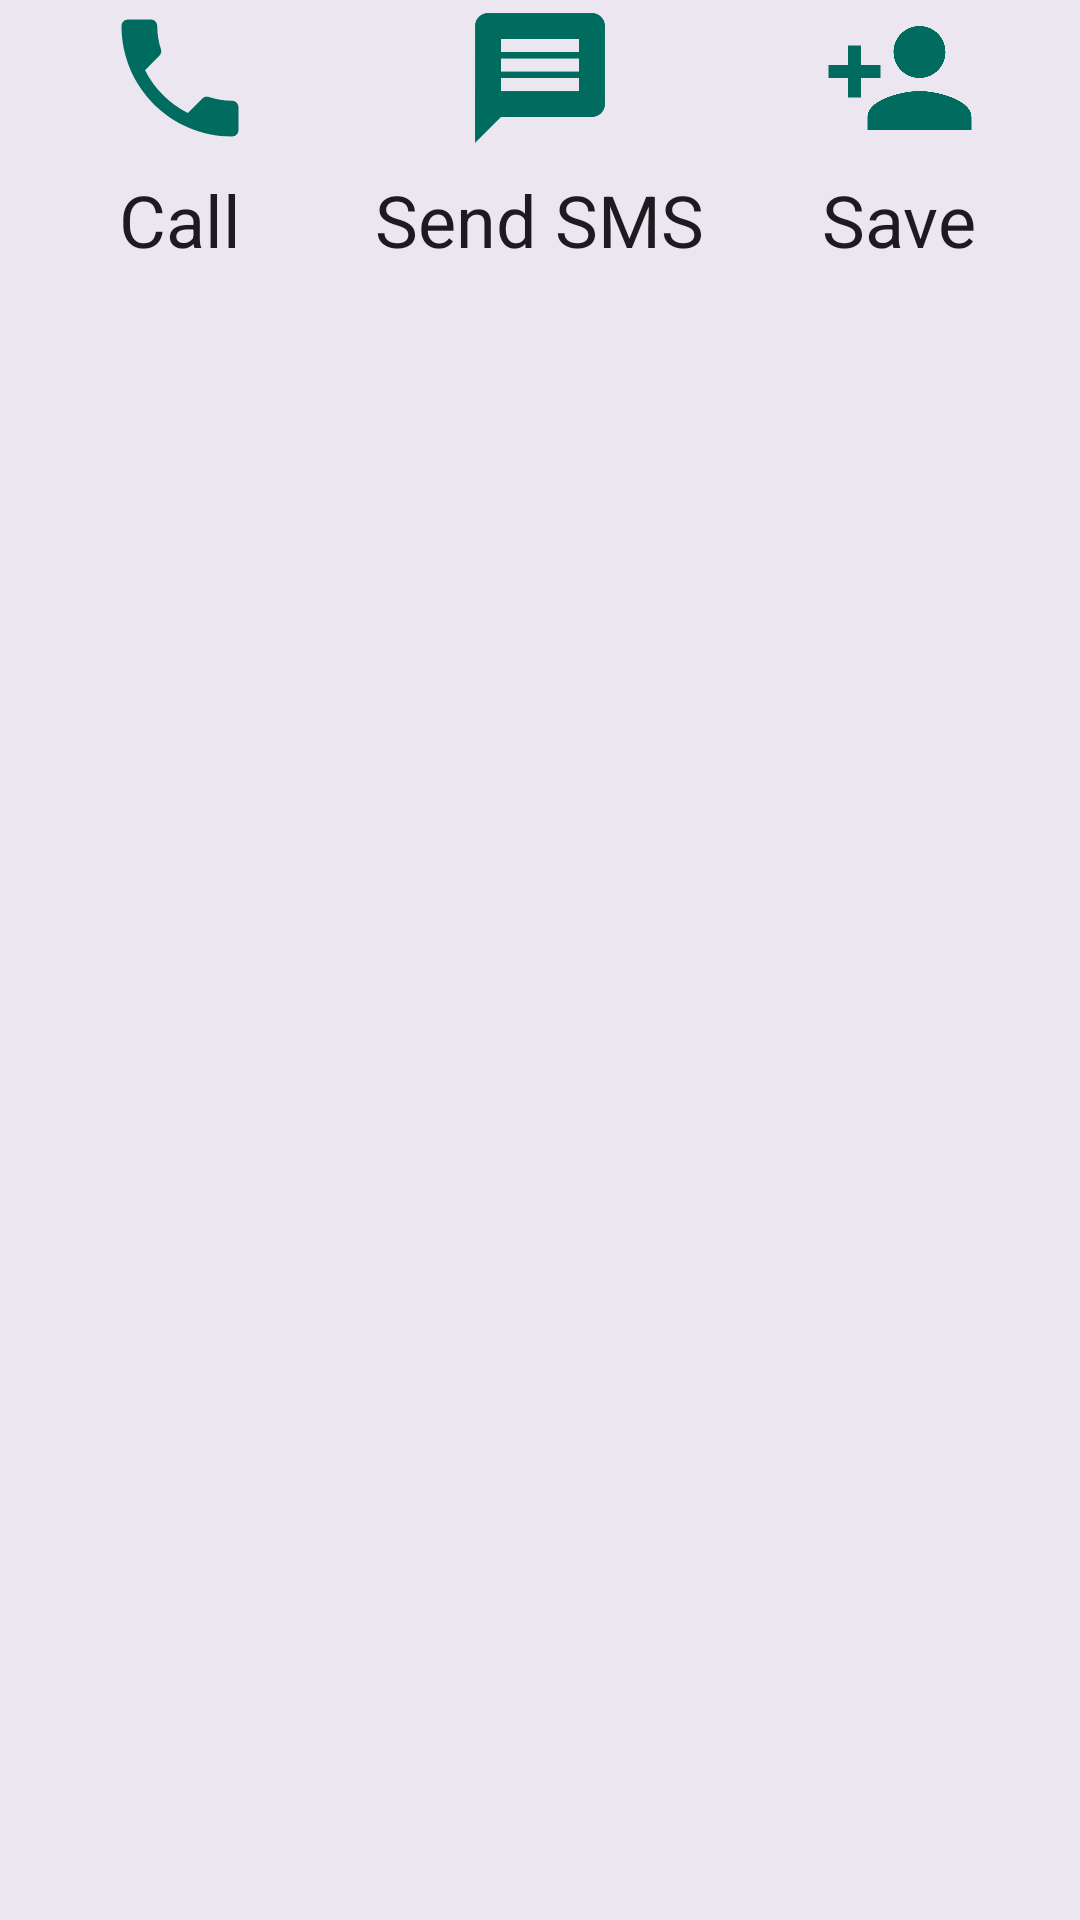

Write the Android layout XML for this screen, with the resource values it uses.
<!-- AndroidManifest.xml: application theme Theme.AppTheme -->
<!-- res/layout/actions_button.xml -->
<?xml version="1.0" encoding="utf-8"?>
<LinearLayout
    xmlns:android="http://schemas.android.com/apk/res/android"
    xmlns:app="http://schemas.android.com/apk/res-auto"
    android:baselineAligned="false"
    android:layout_width="match_parent"
    android:layout_height="wrap_content">

    <LinearLayout
        android:layout_width="0dp"
        android:layout_height="wrap_content"
        android:layout_weight="1"
        android:orientation="vertical"
        android:gravity="center_horizontal"
        android:id="@+id/actionCall"
        android:background="?android:attr/selectableItemBackground">

        <ImageView
            android:layout_width="52dp"
            android:layout_height="52dp"
            android:contentDescription="@string/call"
            app:srcCompat="@drawable/ic_call"
            app:tint="?colorPrimary"/>

        <TextView
            android:layout_width="wrap_content"
            android:layout_height="wrap_content"
            android:text="@string/call"
            android:layout_marginTop="5dp"
            android:textAppearance="?attr/textAppearanceHeadline5" />

    </LinearLayout>

    <LinearLayout
        android:layout_width="0dp"
        android:layout_height="wrap_content"
        android:layout_weight="1"
        android:orientation="vertical"
        android:gravity="center_horizontal"
        android:id="@+id/actionMessage"
        android:background="?android:attr/selectableItemBackground">

        <ImageView
            android:layout_width="52dp"
            android:layout_height="52dp"
            android:contentDescription="@string/send_sms"
            app:srcCompat="@drawable/ic_message"
            app:tint="?colorPrimary"/>

        <TextView
            android:layout_width="wrap_content"
            android:layout_height="wrap_content"
            android:text="@string/send_sms"
            android:layout_marginTop="5dp"
            android:textAppearance="?attr/textAppearanceHeadline5" />

    </LinearLayout>

    <LinearLayout
        android:layout_width="0dp"
        android:layout_height="wrap_content"
        android:layout_weight="1"
        android:orientation="vertical"
        android:gravity="center_horizontal"
        android:id="@+id/actionCreateContact"
        android:background="?android:attr/selectableItemBackground">

        <ImageView
            android:layout_width="52dp"
            android:layout_height="52dp"
            android:contentDescription="@string/create_new_contact"
            app:srcCompat="@drawable/ic_add_contact"
            app:tint="?colorPrimary"/>

        <TextView
            android:layout_width="wrap_content"
            android:layout_height="wrap_content"
            android:text="@string/save_contact"
            android:layout_marginTop="5dp"
            android:textAppearance="?attr/textAppearanceHeadline5" />

    </LinearLayout>

</LinearLayout>
<!-- resources referenced by this layout -->
<resources>
  <!-- drawable ic_add_contact (drawable) -->
  <?xml version="1.0" encoding="utf-8"?>
  <vector xmlns:android="http://schemas.android.com/apk/res/android"
      android:width="24dp"
      android:height="24dp"
      android:viewportWidth="24.0"
      android:viewportHeight="24.0">
      <path
          android:fillColor="@android:color/white"
          android:pathData="M15,12c2.21,0 4,-1.79 4,-4s-1.79,-4 -4,-4 -4,1.79 -4,4 1.79,4 4,4zM6,10L6,7L4,7v3L1,10v2h3v3h2v-3h3v-2L6,10zM15,14c-2.67,0 -8,1.34 -8,4v2h16v-2c0,-2.66 -5.33,-4 -8,-4z"/>
  </vector>
  <!-- drawable ic_call (drawable) -->
  <?xml version="1.0" encoding="utf-8"?>
  <vector xmlns:android="http://schemas.android.com/apk/res/android"
      android:width="24dp"
      android:height="24dp"
      android:viewportWidth="24.0"
      android:viewportHeight="24.0">
      <path
          android:fillColor="@android:color/white"
          android:pathData="M6.62,10.79c1.44,2.83 3.76,5.14 6.59,6.59l2.2,-2.2c0.27,-0.27 0.67,-0.36 1.02,-0.24 1.12,0.37 2.33,0.57 3.57,0.57 0.55,0 1,0.45 1,1V20c0,0.55 -0.45,1 -1,1 -9.39,0 -17,-7.61 -17,-17 0,-0.55 0.45,-1 1,-1h3.5c0.55,0 1,0.45 1,1 0,1.25 0.2,2.45 0.57,3.57 0.11,0.35 0.03,0.74 -0.25,1.02l-2.2,2.2z"/>
  </vector>
  <!-- drawable ic_message (drawable) -->
  <?xml version="1.0" encoding="utf-8"?>
  <vector xmlns:android="http://schemas.android.com/apk/res/android"
      android:width="24dp"
      android:height="24dp"
      android:viewportWidth="24.0"
      android:viewportHeight="24.0">
      <path
          android:fillColor="@android:color/white"
          android:pathData="M20,2L4,2c-1.1,0 -1.99,0.9 -1.99,2L2,22l4,-4h14c1.1,0 2,-0.9 2,-2L22,4c0,-1.1 -0.9,-2 -2,-2zM18,14L6,14v-2h12v2zM18,11L6,11L6,9h12v2zM18,8L6,8L6,6h12v2z" />
  </vector>
  <string name="call">Call</string>
  <string name="create_new_contact">Create new Contact</string>
  <string name="save_contact">Save</string>
  <string name="send_sms">Send SMS</string>
  <color name="md_theme_light_primary">#006B5F</color>
  <color name="md_theme_light_onPrimary">#FFFFFF</color>
  <color name="md_theme_light_primaryContainer">#74F8E4</color>
  <color name="md_theme_light_onPrimaryContainer">#00201C</color>
  <color name="md_theme_light_secondary">#4A635E</color>
  <color name="md_theme_light_onSecondary">#FFFFFF</color>
  <color name="md_theme_light_secondaryContainer">#CCE8E2</color>
  <color name="md_theme_light_onSecondaryContainer">#06201C</color>
  <color name="md_theme_light_tertiary">#456179</color>
  <color name="md_theme_light_onTertiary">#FFFFFF</color>
  <color name="md_theme_light_tertiaryContainer">#CBE6FF</color>
  <color name="md_theme_light_onTertiaryContainer">#001E31</color>
  <color name="md_theme_light_error">#BA1A1A</color>
  <color name="md_theme_light_errorContainer">#FFDAD6</color>
  <color name="md_theme_light_onError">#FFFFFF</color>
  <color name="md_theme_light_onErrorContainer">#410002</color>
  <color name="md_theme_light_onBackground">#191C1B</color>
  <color name="md_theme_light_outline">#6F7976</color>
  <color name="md_theme_light_inverseOnSurface">#EFF1EF</color>
  <color name="md_theme_light_inverseSurface">#2D3130</color>
  <color name="md_theme_light_surface">#F7FAF8</color>
  <color name="md_theme_light_onSurface">#191C1B</color>
  <color name="md_theme_light_surfaceVariant">#DAE5E1</color>
  <color name="md_theme_light_onSurfaceVariant">#3F4946</color>
  <color name="md_theme_light_inversePrimary">#54DBC8</color>
  <style name="AppPreferenceThemeOverlay" parent="@style/PreferenceThemeOverlay">
          <item name="switchPreferenceCompatStyle">@style/AppSwitchPreference</item>
      </style>
  <style name="AppSwitchPreference" parent="@style/Preference.SwitchPreferenceCompat.Material">
          <item name="widgetLayout">@layout/preference_material_switch</item>
      </style>
</resources>
